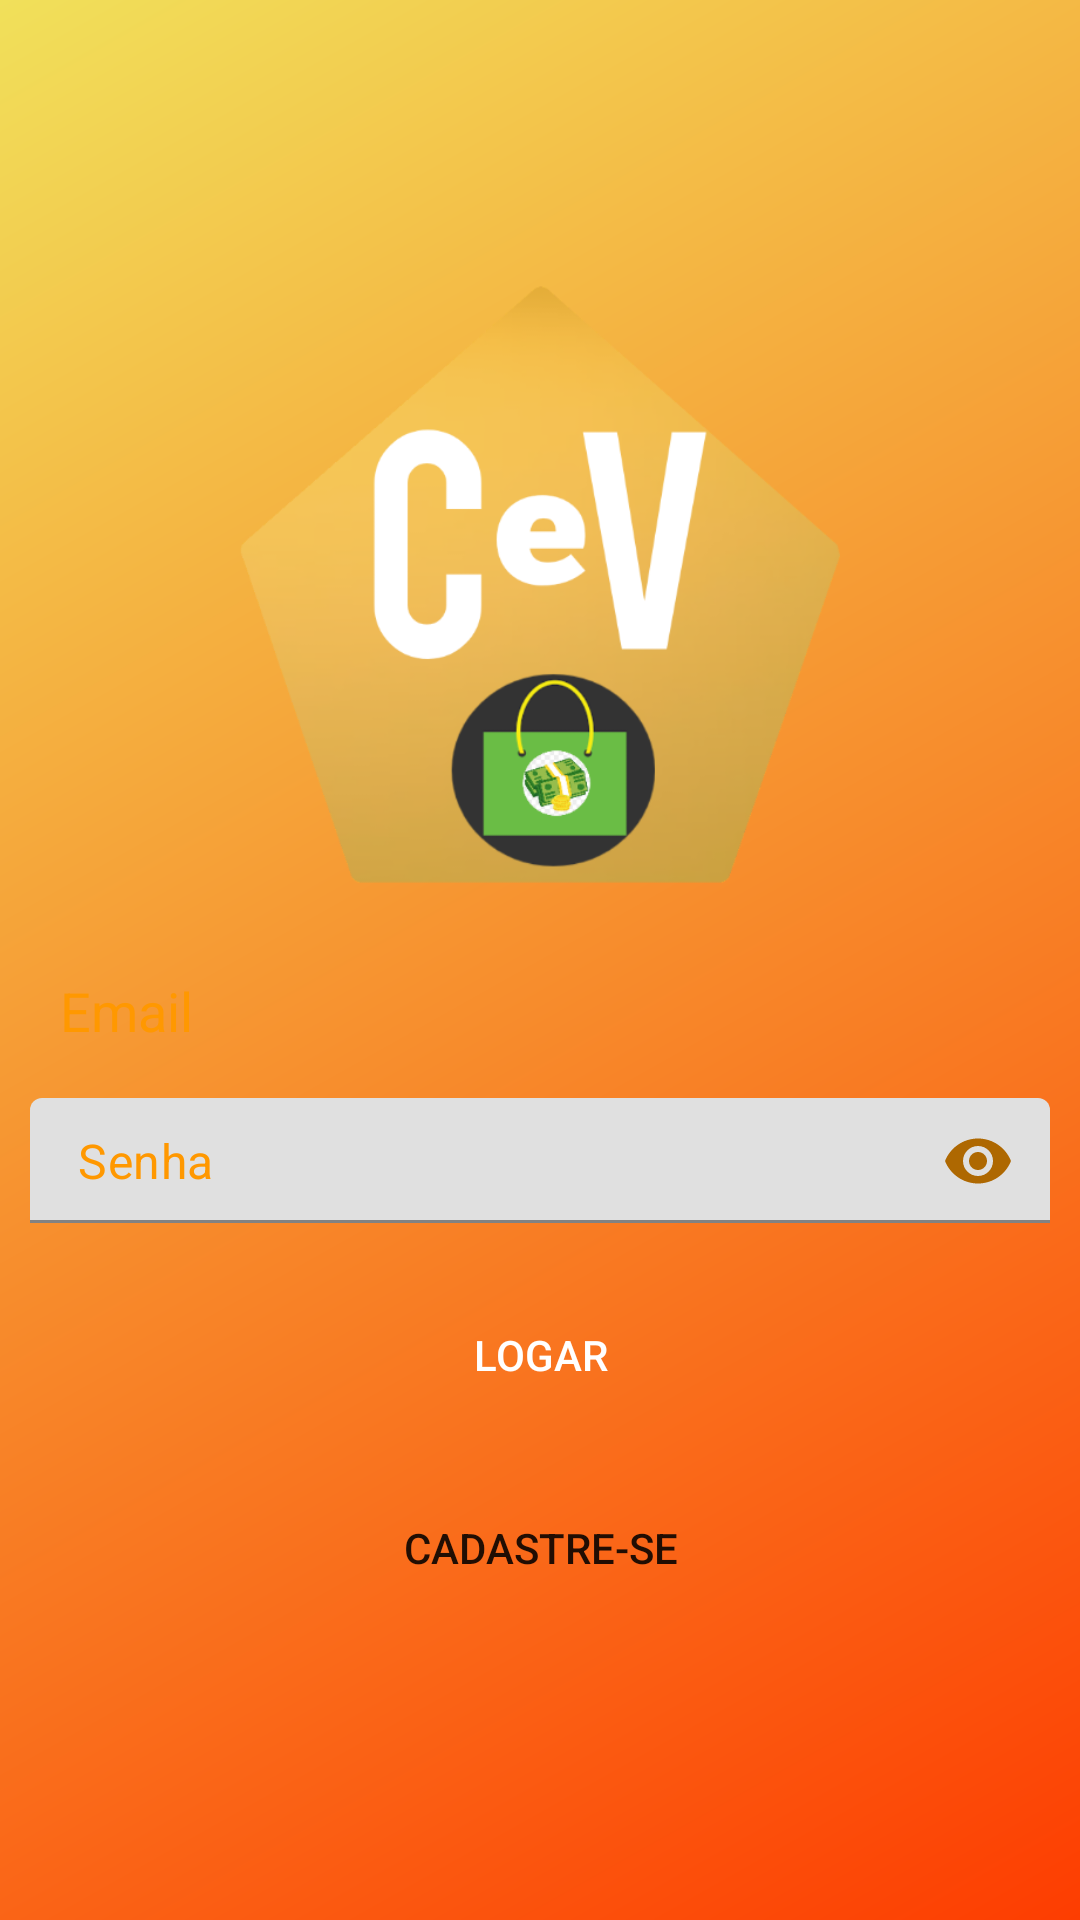

Write the Android layout XML for this screen, with the resource values it uses.
<!-- AndroidManifest.xml: application theme Theme.AppCeV -->
<!-- res/layout/activity_login.xml -->
<?xml version="1.0" encoding="utf-8"?>
<androidx.constraintlayout.widget.ConstraintLayout xmlns:android="http://schemas.android.com/apk/res/android"
    xmlns:app="http://schemas.android.com/apk/res-auto"
    xmlns:tools="http://schemas.android.com/tools"
    android:layout_width="match_parent"
    android:layout_height="match_parent"
    android:background="@drawable/fundo_degrade"
    android:gravity="center"
    android:orientation="vertical"
    tools:context=".activity.LoginActivity">


    <LinearLayout
        android:layout_width="match_parent"
        android:layout_height="match_parent"
        android:background="@drawable/fundo_degrade"
        android:gravity="center"
        android:orientation="vertical"
        app:layout_constraintBottom_toBottomOf="parent"
        app:layout_constraintEnd_toEndOf="parent"
        app:layout_constraintStart_toStartOf="parent"
        app:layout_constraintTop_toTopOf="parent">


        <ImageView
            android:id="@+id/imageView"
            android:layout_width="200dp"
            android:layout_height="200dp"
            android:layout_marginBottom="20dp"
            app:srcCompat="@drawable/logocev" />

        <EditText
            android:id="@+id/editCadastroEmailEmpresa"
            android:layout_width="match_parent"
            android:layout_height="wrap_content"
            android:layout_marginLeft="10dp"
            android:layout_marginRight="10dp"
            android:background="@drawable/bd_edit_text"
            android:ems="10"
            android:hint="Email"
            android:inputType="textEmailAddress"
            android:padding="10dp"
            android:textColor="@color/AmareloEscuro"
            android:textColorHint="@color/purple_700"
            tools:ignore="TouchTargetSizeCheck" />

        <com.google.android.material.textfield.TextInputLayout
            android:layout_width="match_parent"
            android:layout_height="wrap_content"
            app:hintEnabled="false"
            app:passwordToggleEnabled="true"
            app:passwordToggleTint="@color/AmareloEscuro">

            <EditText
                android:id="@+id/editCadastroSenhaEmpresa"
                android:layout_width="match_parent"
                android:layout_height="wrap_content"
                android:layout_marginLeft="10dp"
                android:layout_marginTop="4dp"
                android:layout_marginRight="10dp"
                android:background="@drawable/bd_edit_text"
                android:ems="10"
                android:hint="Senha"
                android:inputType="textPassword"
                android:padding="10dp"
                android:textColor="@color/AmareloEscuro"
                android:textColorHint="@color/purple_700"
                tools:ignore="TouchTargetSizeCheck" />

        </com.google.android.material.textfield.TextInputLayout>


        <Button
            android:id="@+id/buttonAcesso"
            android:layout_width="match_parent"
            android:layout_height="wrap_content"
            android:layout_marginStart="20dp"
            android:layout_marginLeft="10dp"
            android:layout_marginTop="15dp"
            android:layout_marginEnd="20dp"
            android:layout_marginRight="10dp"
            android:layout_marginBottom="10dp"
            android:background="@drawable/fundo_botao"
            android:backgroundTint="#AE6801"
            android:padding="16dp"
            android:text="Logar"
            android:textColor="@color/white"
            android:theme="@style/botaoPadrao"
            app:iconTint="#00BCD4" />





        <ProgressBar
            android:id="@+id/progressBarCadastro"
            style="?android:attr/progressBarStyle"
            android:layout_width="wrap_content"
            android:layout_height="wrap_content"
            android:layout_marginStart="32dp"
            android:layout_marginTop="16dp"
            android:layout_marginEnd="32dp"
            android:layout_marginBottom="16dp"
            android:visibility="gone"
            app:layout_constraintBottom_toBottomOf="parent"
            app:layout_constraintEnd_toEndOf="parent"
            app:layout_constraintStart_toStartOf="parent"
            app:layout_constraintTop_toBottomOf="@+id/buttonCadastrarEmpresa" />

        <LinearLayout
            android:layout_width="wrap_content"
            android:layout_height="wrap_content"
            android:layout_margin="5dp"
            android:gravity="center"
            android:orientation="horizontal">


            <Button
                android:id="@+id/buttonCadastro"
                android:layout_width="wrap_content"
                android:layout_height="wrap_content"
                android:background="@drawable/fundo_botao"
                android:text="Cadastre-se" />
        </LinearLayout>


    </LinearLayout>

</androidx.constraintlayout.widget.ConstraintLayout>
<!-- resources referenced by this layout -->
<resources>
  <color name="AmareloEscuro">#AE6801</color>
  <color name="purple_700">#FF9800</color>
  <color name="white">#FFFFFFFF</color>
  <!-- drawable fundo_degrade (drawable-v24) -->
  <?xml version="1.0" encoding="utf-8"?>
  <shape xmlns:android="http://schemas.android.com/apk/res/android"
      android:shape="rectangle">
  
      <gradient
          android:startColor="#FD3D01"
          android:endColor="#F1E05A"
          android:angle="135">
  
  
      </gradient>
  
  </shape>
  <!-- drawable logocev: png bitmap (drawable, 62566 bytes) -->
  <style name="botaoPadrao" parent="Theme.AppCompat.Light">
          <item name="colorControlHighlight">#246F27</item>
          <item name="colorButtonNormal">#FFEF4C19</item>
      </style>
  <style name="Theme.AppCeV" parent="Theme.MaterialComponents.DayNight.NoActionBar">
          
          <item name="colorPrimary">@color/purple_500</item>
          <item name="colorPrimaryVariant">@color/purple_700</item>
          <item name="colorOnPrimary">@color/white</item>
          
          <item name="colorSecondary">@color/teal_200</item>
          <item name="colorSecondaryVariant">@color/teal_700</item>
          <item name="colorOnSecondary">@color/black</item>
          
          <item name="android:statusBarColor" tools:targetApi="l">?attr/colorPrimaryVariant</item>
          
      </style>
  <color name="purple_500">#F1A637</color>
  <color name="teal_200">#028ECE</color>
  <color name="teal_700">#02CEE8</color>
  <color name="black">#FF000000</color>
</resources>
